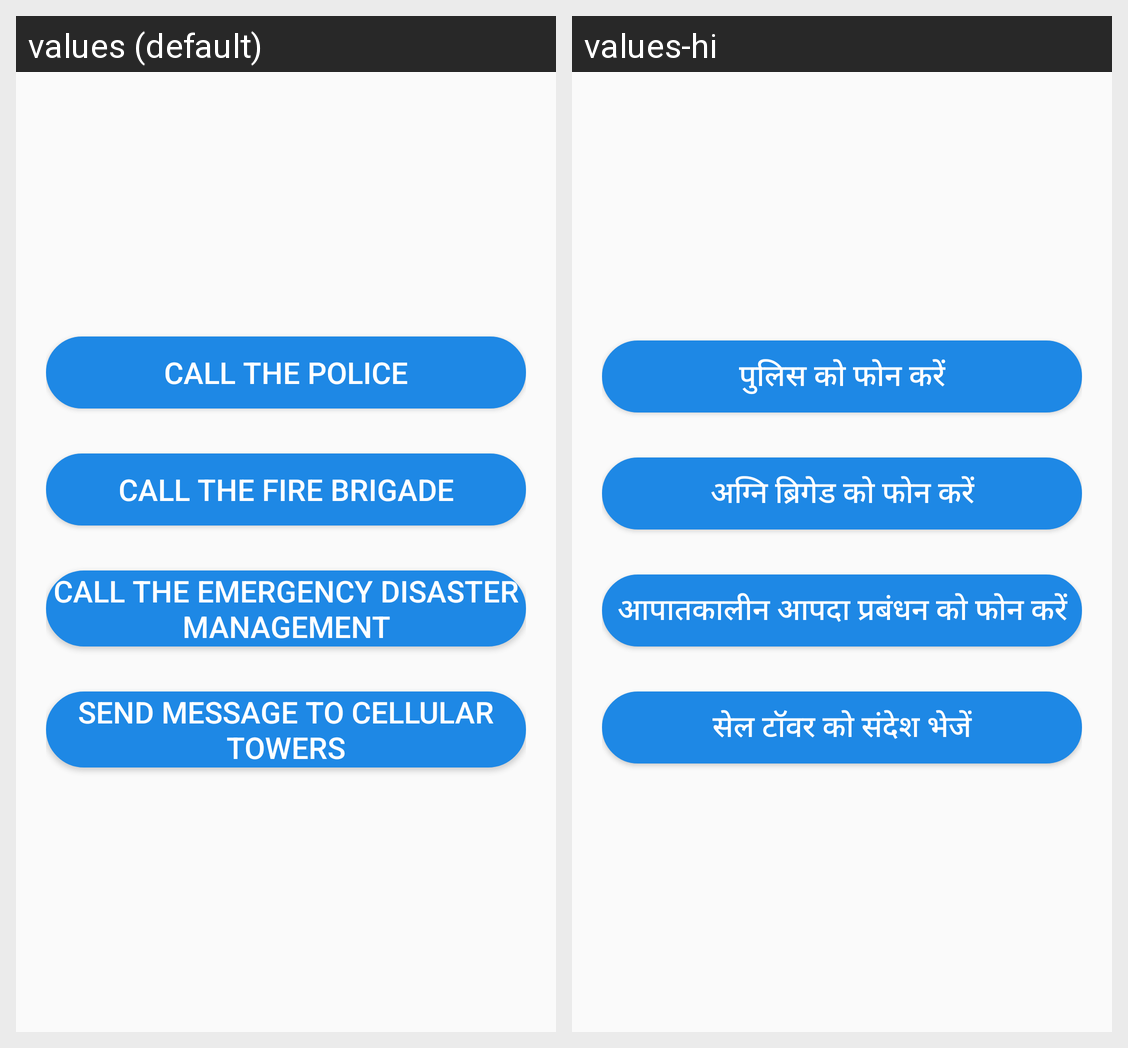

Translations of the strings shown on this Android screen, per locale in the grid:
Android screen res/layout/fragment_emergency_contacts.xml rendered under 2 locales, left to right: values (default), values-hi. Device: Nexus 5 (rendered at 1080×1920; each locale shown at half size, 540×960, under a caption strip naming it); theme AppTheme.NoActionBar.
Strings drawn on this screen, with the default value and each locale's value (text and hints the layout hard-codes, and strings that could not be matched under every locale, appear in the picture but are not listed):

call_police
  values: Call the Police
  values-hi: पुलिस को फोन करें

firebrigade
  values: Call the Fire Brigade
  values-hi: अग्नि ब्रिगेड को फोन करें

emergency_dis
  values: Call the Emergency Disaster Management
  values-hi: आपातकालीन आपदा प्रबंधन को फोन करें

msg
  values: Send Message to cellular towers
  values-hi: सेल टॉवर को संदेश भेजें
